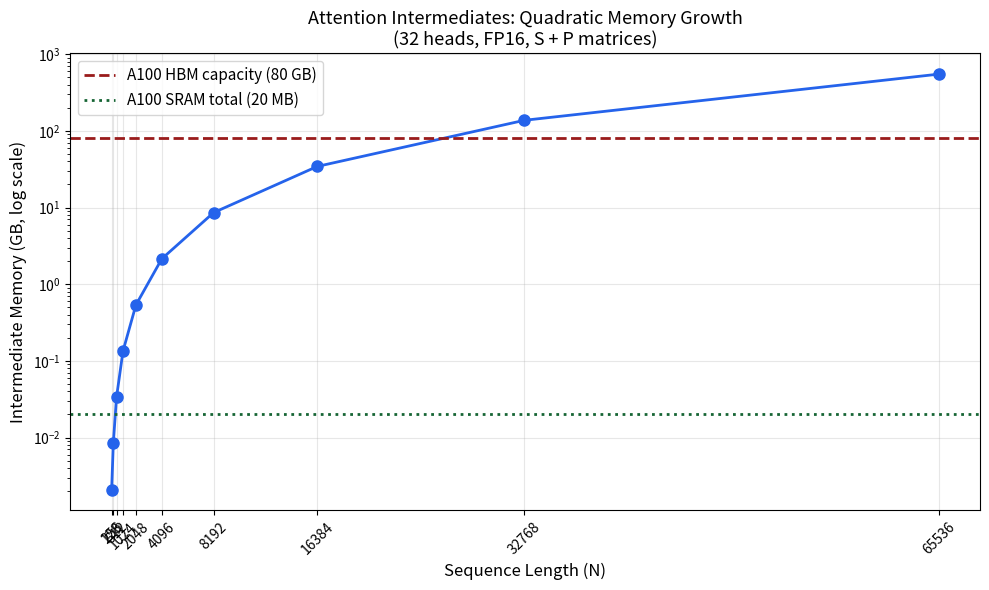
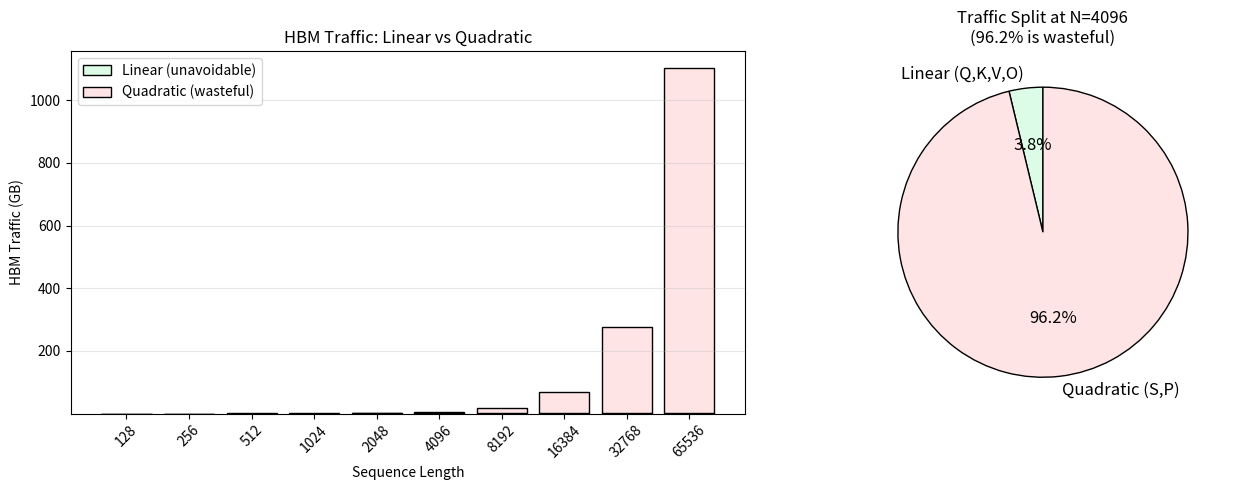
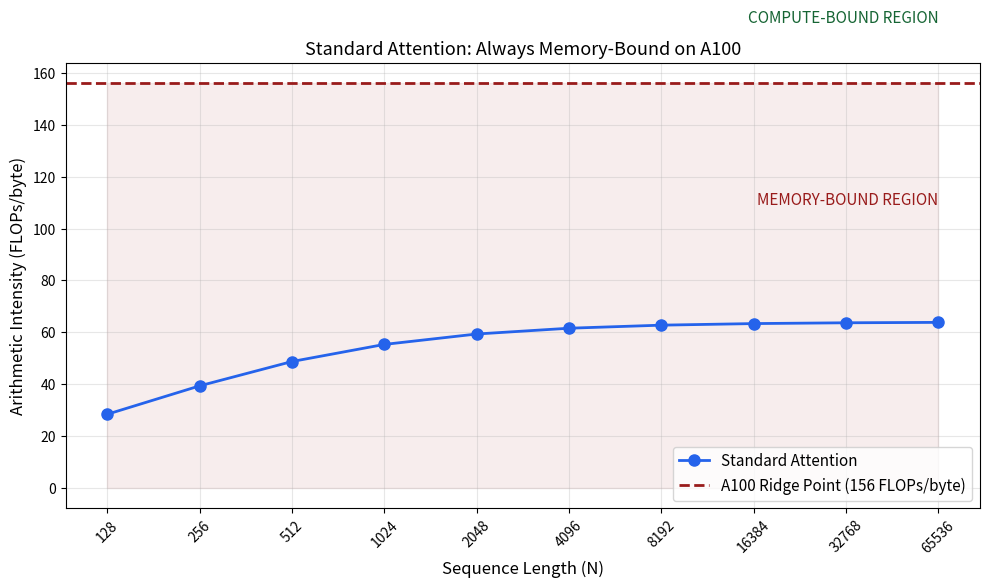

Source code (Python) for these figures, in order:
import numpy as np
import matplotlib.pyplot as plt

# GPU specs for A100 80GB SXM
A100_HBM_GB = 80           # HBM capacity in GB
A100_BW_TBs = 2.0          # HBM bandwidth in TB/s
A100_TFLOPS = 312          # Peak FP16 TFLOPS
A100_SRAM_MB = 20          # Total on-chip SRAM in MB
RIDGE_POINT = A100_TFLOPS * 1e3 / (A100_BW_TBs * 1e3)  # FLOPs/byte


# --- Parameters (change these and re-run) ---
SEQ_LENGTHS = [128, 256, 512, 1024, 2048, 4096, 8192, 16384, 32768, 65536]
NUM_HEADS = 32        # Typical for 7B models
HEAD_DIM = 128        # Typical for modern architectures
DTYPE_BYTES = 2       # FP16

# --- Compute attention matrix sizes ---
# Each head materializes one [N, N] matrix for S and one for P
attn_matrix_bytes = [n * n * DTYPE_BYTES for n in SEQ_LENGTHS]  # per head
total_bytes = [b * NUM_HEADS * 2 for b in attn_matrix_bytes]    # S + P, all heads
total_gb = [b / 1e9 for b in total_bytes]

# --- Plot: Attention matrix size vs sequence length ---
fig, ax = plt.subplots(1, 1, figsize=(10, 6))
ax.semilogy(SEQ_LENGTHS, total_gb, 'o-', color='#2563eb', linewidth=2, markersize=8)
ax.axhline(y=A100_HBM_GB, color='#991b1b', linestyle='--', linewidth=2, label=f'A100 HBM capacity ({A100_HBM_GB} GB)')
ax.axhline(y=A100_SRAM_MB / 1000, color='#166534', linestyle=':', linewidth=2, label=f'A100 SRAM total ({A100_SRAM_MB} MB)')
ax.set_xlabel('Sequence Length (N)', fontsize=12)
ax.set_ylabel('Intermediate Memory (GB, log scale)', fontsize=12)
ax.set_title('Attention Intermediates: Quadratic Memory Growth\n(32 heads, FP16, S + P matrices)', fontsize=13)
ax.legend(fontsize=11)
ax.grid(True, alpha=0.3)
ax.set_xticks(SEQ_LENGTHS)
ax.set_xticklabels([str(n) for n in SEQ_LENGTHS], rotation=45)
plt.tight_layout()
plt.show()

# Print the crossover point
for n, gb in zip(SEQ_LENGTHS, total_gb):
    marker = " <<< EXCEEDS HBM" if gb > A100_HBM_GB else ""
    print(f"  N={n:>6}: {gb:>8.3f} GB{marker}")


# --- HBM traffic calculation ---
def compute_hbm_traffic(n, d, num_heads, dtype_bytes=2):
    """Compute total HBM bytes for standard attention (all heads)."""
    # Linear terms: read Q,K,V + read V again + write O = 5*N*d per head
    linear_elements = 5 * n * d
    # Quadratic terms: write S + read S + write P + read P = 4*N^2 per head
    quadratic_elements = 4 * n * n
    # Total across all heads, in bytes
    total_elements = (linear_elements + quadratic_elements) * num_heads
    return {
        'linear_bytes': linear_elements * num_heads * dtype_bytes,
        'quadratic_bytes': quadratic_elements * num_heads * dtype_bytes,
        'total_bytes': total_elements * dtype_bytes,
        'quadratic_ratio': quadratic_elements / (linear_elements + quadratic_elements)
    }

# --- Compute for range of sequence lengths ---
results = [compute_hbm_traffic(n, HEAD_DIM, NUM_HEADS) for n in SEQ_LENGTHS]
linear_gb = [r['linear_bytes'] / 1e9 for r in results]
quadratic_gb = [r['quadratic_bytes'] / 1e9 for r in results]
ratios = [r['quadratic_ratio'] * 100 for r in results]

# --- Stacked bar chart: linear vs quadratic HBM traffic ---
fig, (ax1, ax2) = plt.subplots(1, 2, figsize=(14, 5))

x = range(len(SEQ_LENGTHS))
ax1.bar(x, linear_gb, color='#dcfce7', edgecolor='#000', label='Linear (unavoidable)')
ax1.bar(x, quadratic_gb, bottom=linear_gb, color='#ffe4e6', edgecolor='#000', label='Quadratic (wasteful)')
ax1.set_xticks(x)
ax1.set_xticklabels([str(n) for n in SEQ_LENGTHS], rotation=45)
ax1.set_xlabel('Sequence Length')
ax1.set_ylabel('HBM Traffic (GB)')
ax1.set_title('HBM Traffic: Linear vs Quadratic')
ax1.legend()
ax1.grid(True, alpha=0.3, axis='y')

# --- Pie chart for N=4096 ---
r = compute_hbm_traffic(4096, HEAD_DIM, NUM_HEADS)
ax2.pie([r['linear_bytes'], r['quadratic_bytes']],
        labels=['Linear (Q,K,V,O)', 'Quadratic (S,P)'],
        colors=['#dcfce7', '#ffe4e6'], autopct='%1.1f%%',
        textprops={'fontsize': 12}, startangle=90,
        wedgeprops={'edgecolor': '#000'})
ax2.set_title(f'Traffic Split at N=4096\n({r["quadratic_ratio"]*100:.1f}% is wasteful)')

plt.tight_layout()
plt.show()


# --- Arithmetic intensity calculation ---
def compute_arithmetic_intensity(n, d, num_heads, dtype_bytes=2):
    """Compute FLOPs/byte for standard attention."""
    # FLOPs: Q@K^T and P@V are each 2*N*N*d per head
    flops_per_head = 2 * 2 * n * n * d  # two matmuls
    total_flops = flops_per_head * num_heads
    # Bytes: from traffic calculation
    traffic = compute_hbm_traffic(n, d, num_heads, dtype_bytes)
    intensity = total_flops / traffic['total_bytes']
    return intensity, total_flops, traffic['total_bytes']

# --- Compute intensity across sequence lengths ---
intensities = []
for n in SEQ_LENGTHS:
    ai, flops, bts = compute_arithmetic_intensity(n, HEAD_DIM, NUM_HEADS)
    intensities.append(ai)

# --- Roofline-style plot ---
fig, ax = plt.subplots(1, 1, figsize=(10, 6))
ax.plot(SEQ_LENGTHS, intensities, 'o-', color='#2563eb', linewidth=2, markersize=8,
        label='Standard Attention')
ax.axhline(y=RIDGE_POINT, color='#991b1b', linestyle='--', linewidth=2,
           label=f'A100 Ridge Point ({RIDGE_POINT:.0f} FLOPs/byte)')
ax.fill_between(SEQ_LENGTHS, 0, RIDGE_POINT, alpha=0.08, color='#991b1b')
ax.text(SEQ_LENGTHS[-1], RIDGE_POINT * 0.7, 'MEMORY-BOUND REGION',
        ha='right', fontsize=11, color='#991b1b', fontstyle='italic')
ax.text(SEQ_LENGTHS[-1], RIDGE_POINT * 1.15, 'COMPUTE-BOUND REGION',
        ha='right', fontsize=11, color='#166534', fontstyle='italic')
ax.set_xlabel('Sequence Length (N)', fontsize=12)
ax.set_ylabel('Arithmetic Intensity (FLOPs/byte)', fontsize=12)
ax.set_title('Standard Attention: Always Memory-Bound on A100', fontsize=13)
ax.legend(fontsize=11, loc='lower right')
ax.grid(True, alpha=0.3)
ax.set_xscale('log', base=2)
ax.set_xticks(SEQ_LENGTHS)
ax.set_xticklabels([str(n) for n in SEQ_LENGTHS], rotation=45)
plt.tight_layout()
plt.show()

# Print values
print(f"{'N':>8} | {'Intensity':>12} | {'Status'}")
print("-" * 40)
for n, ai in zip(SEQ_LENGTHS, intensities):
    status = "MEMORY-BOUND" if ai < RIDGE_POINT else "COMPUTE-BOUND"
    print(f"{n:>8} | {ai:>10.1f} | {status}")
